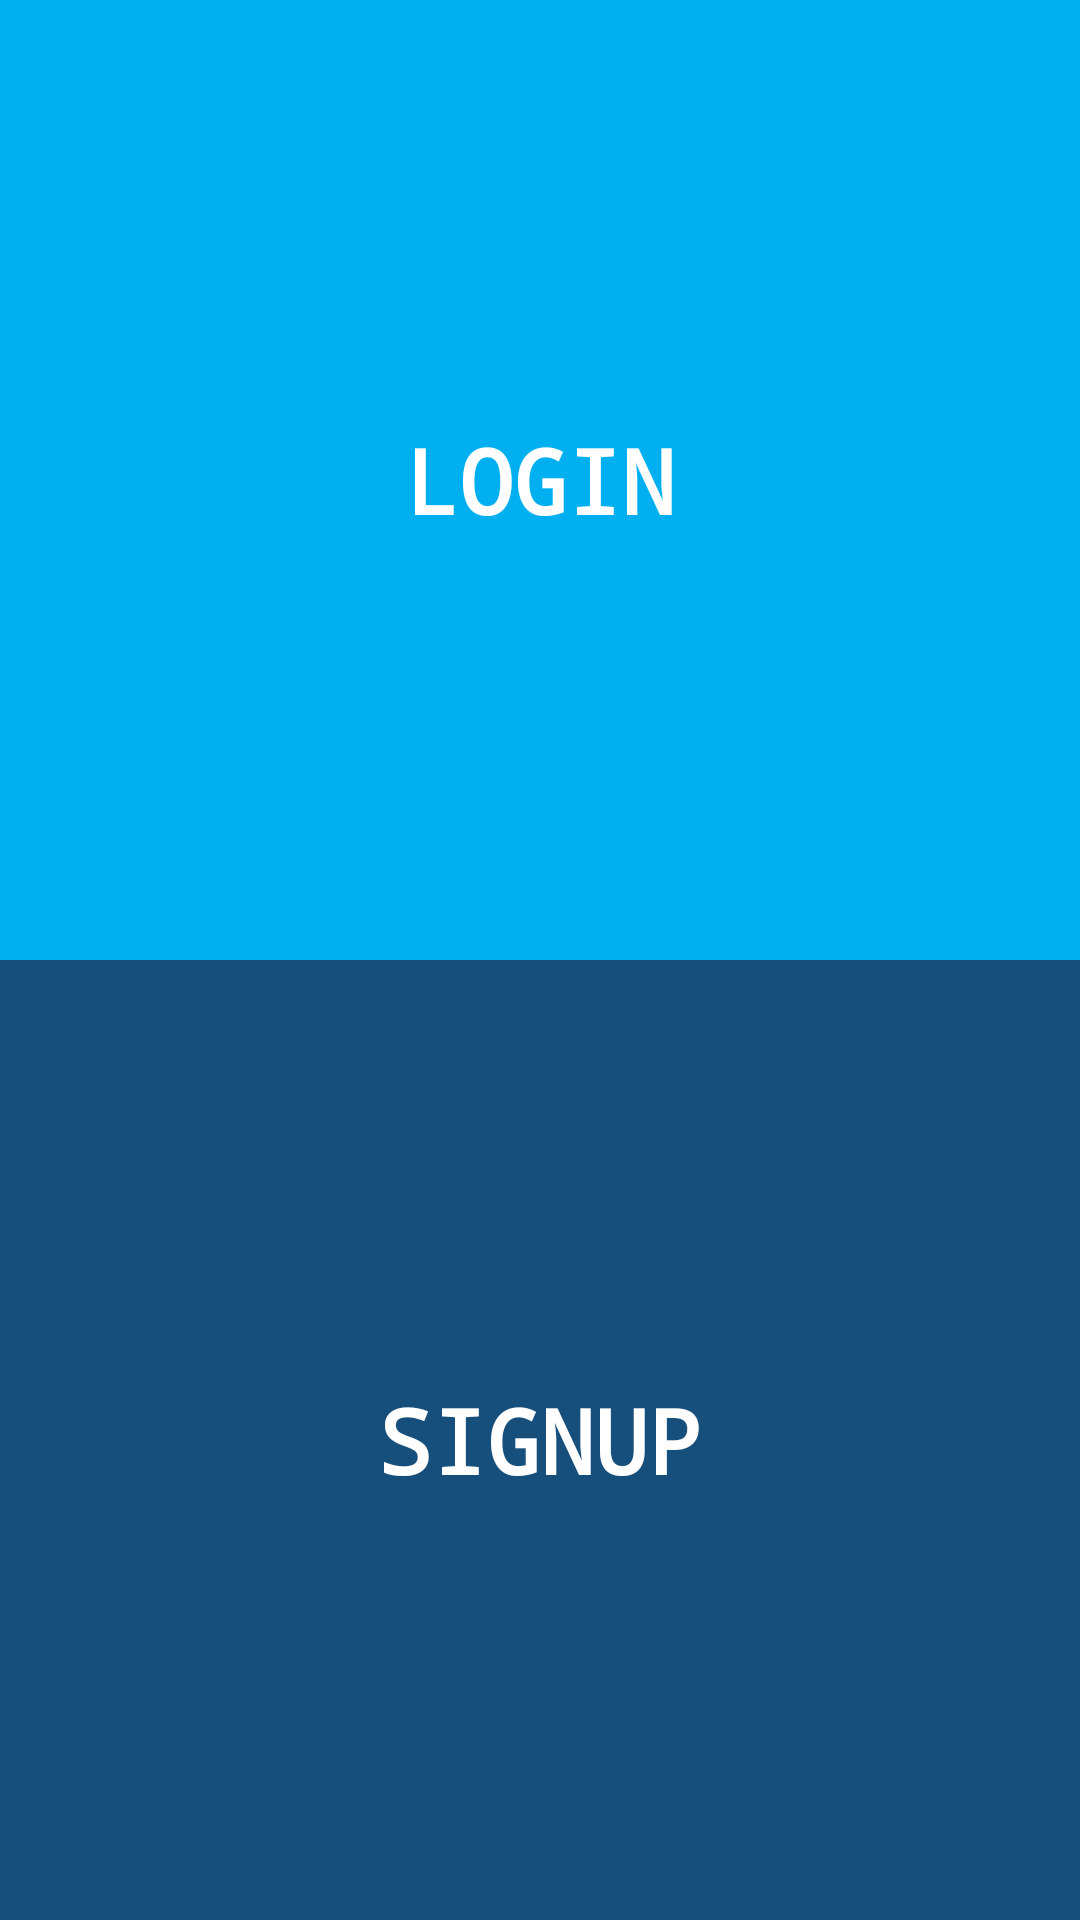

Layout XML and referenced resources for this Android screen:
<!-- AndroidManifest.xml: activity theme Theme.AppCompat.NoActionBar -->
<!-- res/layout/activity_sign_up_and_login.xml -->
<?xml version="1.0" encoding="utf-8"?>
<RelativeLayout xmlns:android="http://schemas.android.com/apk/res/android"
    xmlns:app="http://schemas.android.com/apk/res-auto"
    xmlns:tools="http://schemas.android.com/tools"
    android:layout_width="match_parent"
    android:layout_height="match_parent"
    tools:context=".SignUpAndLoginActivity"
    android:fitsSystemWindows="true">

    <LinearLayout
        android:id="@+id/layout"
        android:layout_width="match_parent"
        android:layout_height="match_parent"
        android:orientation="vertical">
        <Button
            android:id="@+id/login_btn"
            android:layout_width="match_parent"
            android:layout_height="0dp"
            android:layout_weight="1"
            android:text="@string/login"
            android:textStyle="bold"
            android:textColor="@color/white"
            android:background="@color/light_blue"
            android:textSize="30sp"
            android:fontFamily="monospace"/>
        <Button
            android:id="@+id/sign_up_btn"
            android:layout_width="match_parent"
            android:layout_height="0dp"
            android:layout_weight="1"
            android:text="@string/signup"
            android:textStyle="bold"
            android:textColor="@color/white"
            android:background="@color/dark_blue"
            android:textSize="30sp"
            android:fontFamily="monospace"/>

    </LinearLayout>

    <ProgressBar
        android:id="@+id/progress_bar"
        android:layout_width="wrap_content"
        android:layout_height="wrap_content"
        android:layout_centerInParent="true"
        android:visibility="gone"
        android:outlineAmbientShadowColor="@color/white"/>

</RelativeLayout>
<!-- resources referenced by this layout -->
<resources>
  <color name="dark_blue">#174F7C</color>
  <color name="light_blue">#00AFEF</color>
  <color name="white">#FFFFFFFF</color>
  <string name="login">LOGIN</string>
  <string name="signup">SIGNUP</string>
</resources>
